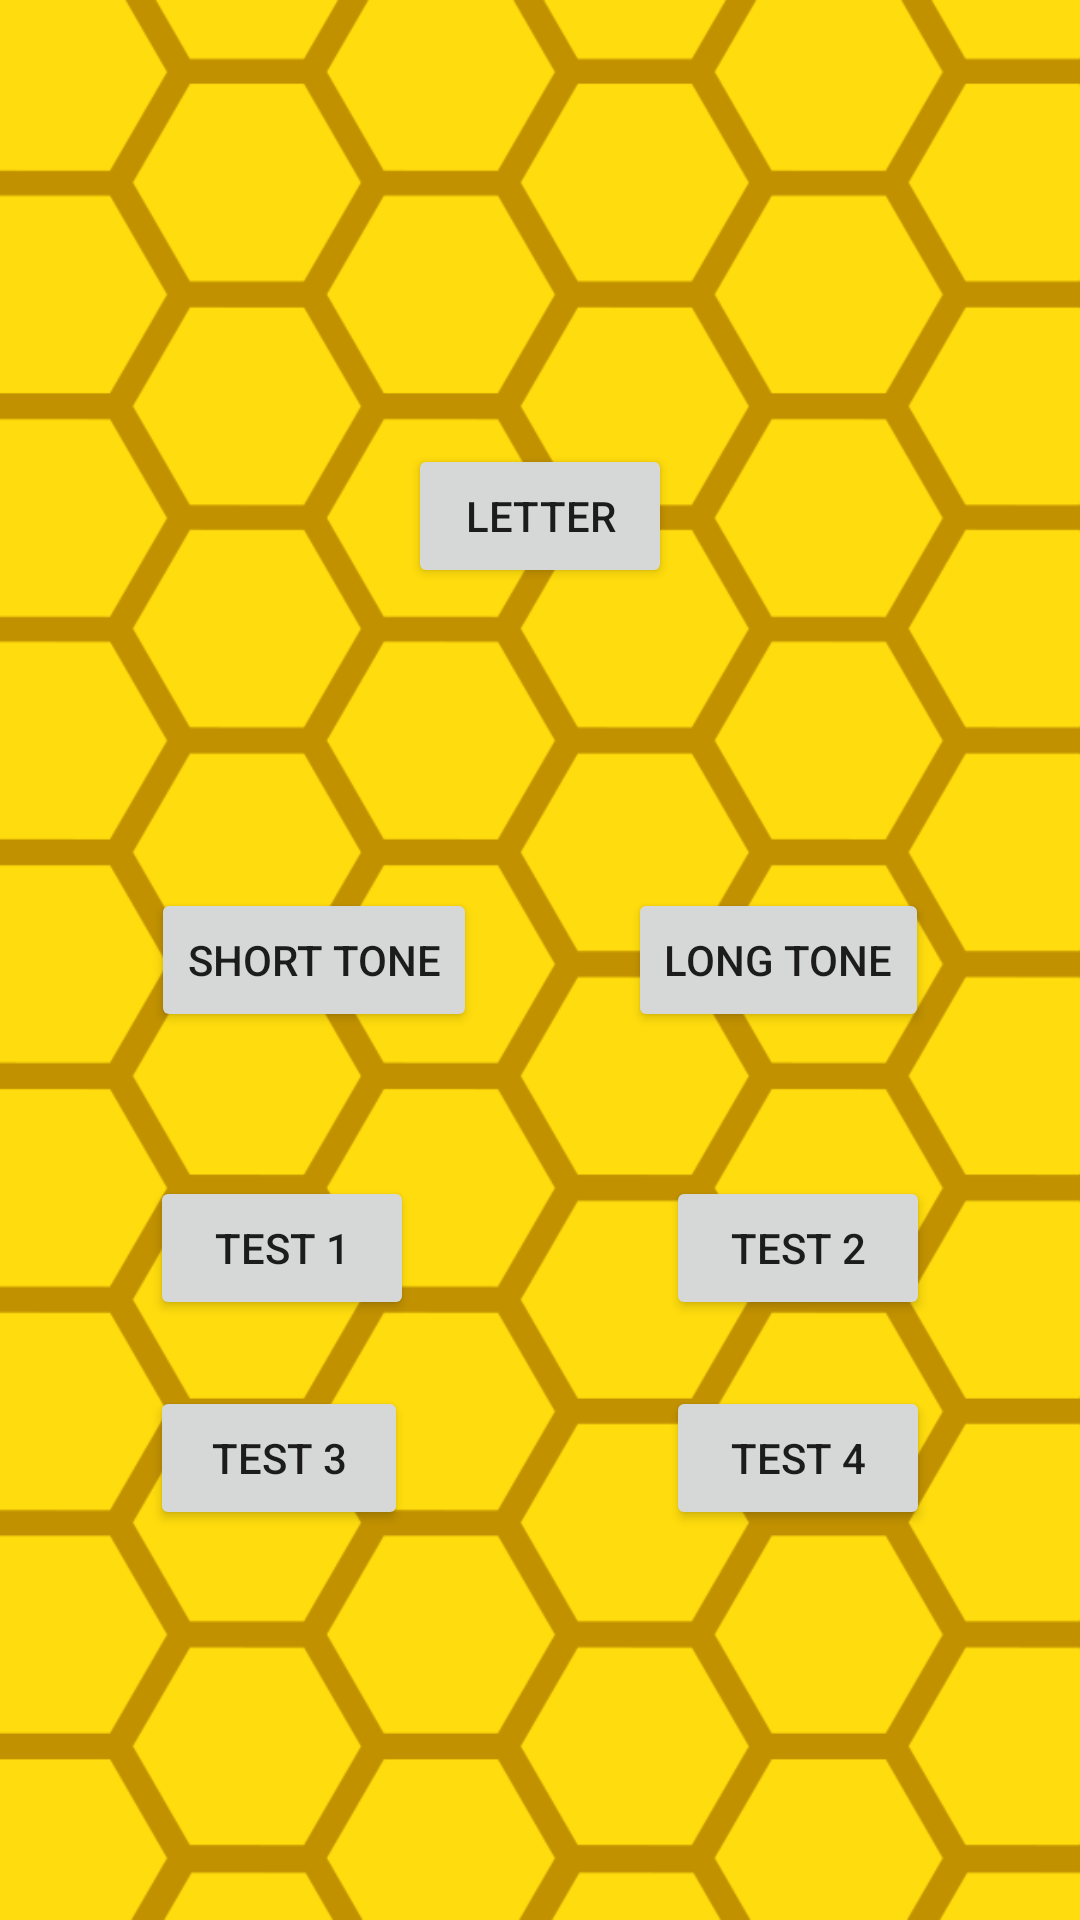

Here is an Android app screen rendered from its layout file. Give the layout XML and the strings, colors and styles it references.
<!-- AndroidManifest.xml: activity theme Theme.MorseCode.NoActionBar -->
<!-- res/layout/activity_sound.xml -->
<?xml version="1.0" encoding="utf-8"?>
<androidx.constraintlayout.widget.ConstraintLayout xmlns:android="http://schemas.android.com/apk/res/android"
    xmlns:app="http://schemas.android.com/apk/res-auto"
    xmlns:tools="http://schemas.android.com/tools"
    android:layout_width="match_parent"
    android:layout_height="match_parent"
    tools:context=".SoundActivity">

    <RelativeLayout
        android:layout_width="match_parent"
        android:layout_height="match_parent" tools:context=".MainActivity">

        <ImageView
            android:layout_width="match_parent"
            android:layout_height="match_parent"
            android:scaleType="centerCrop"
            android:src="@drawable/background"/>

        <Button
            android:id="@+id/shortButton2"
            android:layout_width="wrap_content"
            android:layout_height="wrap_content"
            android:layout_alignParentStart="true"
            android:layout_alignParentBottom="true"
            android:layout_marginStart="50dp"
            android:layout_marginBottom="200dp"
            android:text="Test 1" />

        <Button
            android:id="@+id/shortButton3"
            android:layout_width="86dp"
            android:layout_height="48dp"
            android:layout_alignParentStart="true"
            android:layout_alignParentBottom="true"
            android:layout_marginStart="50dp"
            android:layout_marginBottom="130dp"
            android:text="test 3" />

        <Button
            android:id="@+id/longButton2"
            android:layout_width="wrap_content"
            android:layout_height="wrap_content"
            android:layout_alignParentEnd="true"
            android:layout_alignParentBottom="true"
            android:layout_marginEnd="50dp"
            android:layout_marginBottom="200dp"
            android:text="test 2" />

        <Button
            android:id="@+id/longButton3"
            android:layout_width="wrap_content"
            android:layout_height="wrap_content"
            android:layout_alignParentEnd="true"
            android:layout_alignParentBottom="true"
            android:layout_marginTop="525dp"
            android:layout_marginEnd="50dp"
            android:layout_marginBottom="130dp"
            android:text="test 4" />
    </RelativeLayout>

    <Button
        android:id="@+id/shortButton"
        android:layout_width="wrap_content"
        android:layout_height="wrap_content"
        android:text="@string/shortTone"
        app:layout_constraintBottom_toBottomOf="parent"
        app:layout_constraintEnd_toStartOf="@+id/longButton"
        app:layout_constraintStart_toStartOf="parent"
        app:layout_constraintTop_toTopOf="parent" />

    <Button
        android:id="@+id/letterButton"
        android:layout_width="wrap_content"
        android:layout_height="wrap_content"
        android:text="@string/letter"
        app:layout_constraintBottom_toBottomOf="parent"
        app:layout_constraintEnd_toEndOf="parent"
        app:layout_constraintStart_toStartOf="parent"
        app:layout_constraintTop_toTopOf="parent"
        app:layout_constraintVertical_bias="0.25" />

    <Button
        android:id="@+id/longButton"
        android:layout_width="wrap_content"
        android:layout_height="wrap_content"
        android:text="@string/longTone"
        app:layout_constraintBottom_toBottomOf="parent"
        app:layout_constraintEnd_toEndOf="parent"
        app:layout_constraintStart_toEndOf="@+id/shortButton"
        app:layout_constraintTop_toTopOf="parent" />

</androidx.constraintlayout.widget.ConstraintLayout>
<!-- resources referenced by this layout -->
<resources>
  <!-- drawable background: png bitmap (drawable, 89189 bytes) -->
  <string name="letter">Letter</string>
  <string name="longTone">Long Tone</string>
  <string name="shortTone">Short Tone</string>
  <style name="Theme.MorseCode.NoActionBar">
          <item name="windowActionBar">false</item>
          <item name="windowNoTitle">true</item>
      </style>
</resources>
